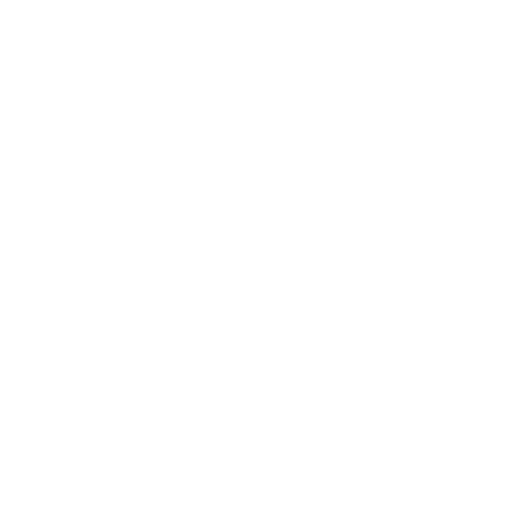
t = 0.00 s
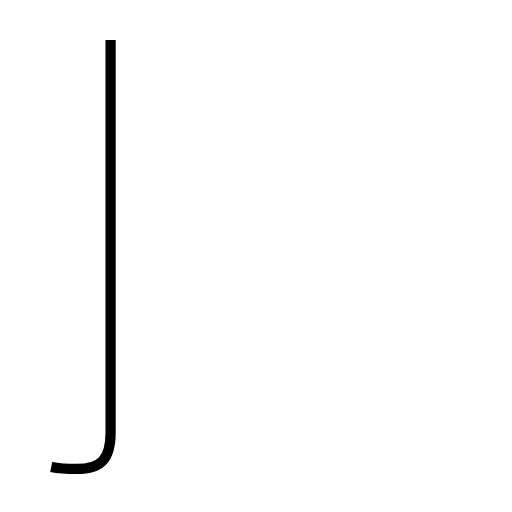
t = 1.40 s
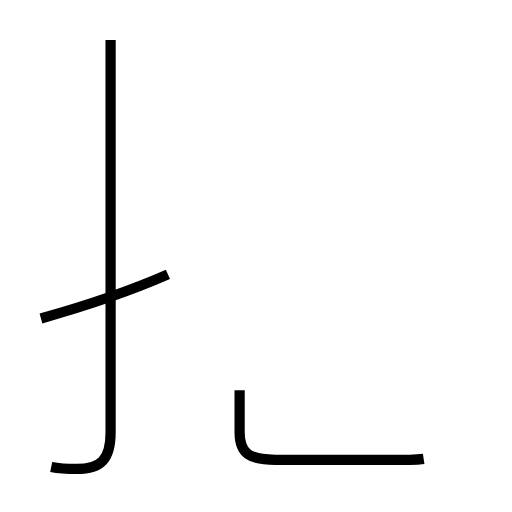
t = 2.50 s
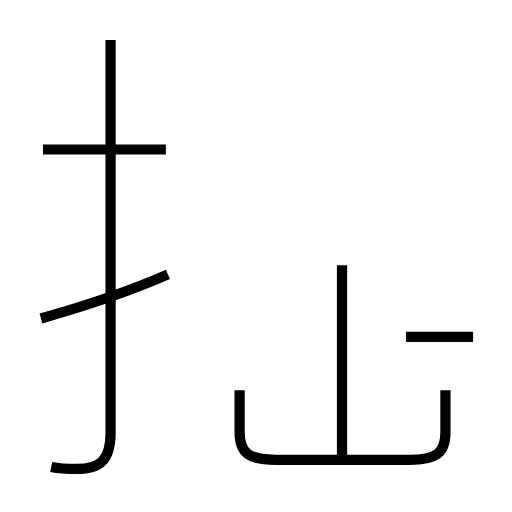
t = 3.86 s
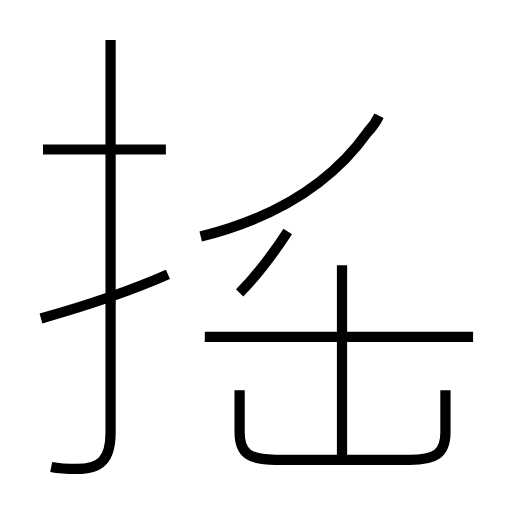
t = 5.33 s
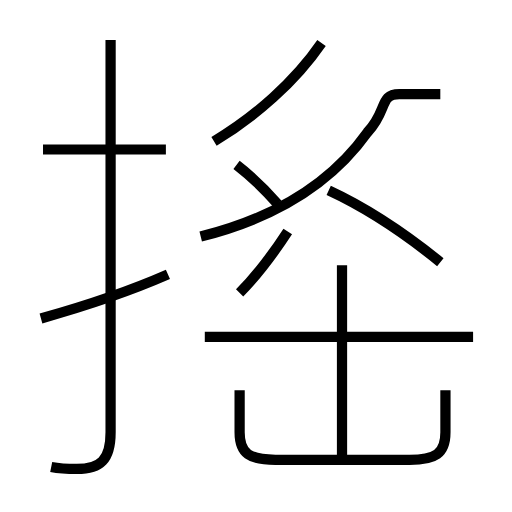
t = 6.53 s

The animated SVG that drew these frames (rendered in a browser with its animation timeline set to each time). Animation: 11 SMIL elements (animate=11); one cycle of 6.53 s.

<?xml version='1.0' encoding='utf-8'?>
<svg viewBox="0.0 -6.0 50.0 50.0" version="1.1" xmlns="http://www.w3.org/2000/svg"><rect x="-1000" y="-1000" width="2000" height="2000" stroke="white" fill="white" /><g style="fill:none;stroke:#000000;stroke-width:1"><path d="M 5.0 1.6 C 6.0 1.8 6.8 1.8 7.5 1.8 C 9.8 1.8 10.8 0.9 10.8 -1.8 L 10.8 -40.1 " transform="translate(0.0 38.0)" stroke-dasharray="46.5110785341418" stroke-dashoffset="46.5110785341418"><animate attributeName="stroke-dashoffset" from="46.5110785341418" to="0" dur="1.395332356024254s" begin="0s" fill="freeze" /></path><path d="M 4.0 -12.9 C 8.3 -14.1 13.2 -15.8 16.4 -17.2 " transform="translate(0.0 38.0)" stroke-dasharray="13.133441897892757" stroke-dashoffset="13.133441897892757"><animate attributeName="stroke-dashoffset" from="13.133441897892757" to="0" dur="0.3940032569367827s" begin="1.395332356024254s" fill="freeze" /></path><path d="M 23.4 -5.9 L 23.4 -1.8 C 23.4 0.3 24.4 0.9 26.9 0.9 L 40.0 0.9 C 42.5 0.9 43.5 0.3 43.5 -1.8 L 43.5 -5.9 " transform="translate(0.0 38.0)" stroke-dasharray="31.634259647002967" stroke-dashoffset="31.634259647002967"><animate attributeName="stroke-dashoffset" from="31.634259647002967" to="0" dur="0.9490277894100889s" begin="1.7893356129610367s" fill="freeze" /></path><path d="M 16.2 -29.4 L 4.2 -29.4 " transform="translate(0.0 38.0)" stroke-dasharray="12.0" stroke-dashoffset="12.0"><animate attributeName="stroke-dashoffset" from="12.0" to="0" dur="0.36s" begin="2.7383634023711254s" fill="freeze" /></path><path d="M 33.4 0.8 L 33.4 -18.1 " transform="translate(0.0 38.0)" stroke-dasharray="18.900000000000002" stroke-dashoffset="18.900000000000002"><animate attributeName="stroke-dashoffset" from="18.900000000000002" to="0" dur="0.5670000000000001s" begin="3.0983634023711253s" fill="freeze" /></path><path d="M 46.2 -11.1 L 20.0 -11.1 " transform="translate(0.0 38.0)" stroke-dasharray="26.200000000000003" stroke-dashoffset="26.200000000000003"><animate attributeName="stroke-dashoffset" from="26.200000000000003" to="0" dur="0.786s" begin="3.6653634023711255s" fill="freeze" /></path><path d="M 23.4 -15.4 C 25.1 -17.1 26.6 -19.1 28.1 -21.4 " transform="translate(0.0 38.0)" stroke-dasharray="7.635493292731603" stroke-dashoffset="7.635493292731603"><animate attributeName="stroke-dashoffset" from="7.635493292731603" to="0" dur="0.22906479878194808s" begin="4.4513634023711255s" fill="freeze" /></path><path d="M 19.6 -20.9 C 26.4 -22.6 32.2 -25.9 35.9 -31.1 C 37.9 -33.2 37.0 -34.8 39.0 -34.8 L 43.0 -34.8 " transform="translate(0.0 38.0)" stroke-dasharray="28.768576799063815" stroke-dashoffset="28.768576799063815"><animate attributeName="stroke-dashoffset" from="28.768576799063815" to="0" dur="0.8630573039719144s" begin="4.680428201153074s" fill="freeze" /></path><path d="M 27.1 -24.1 C 25.6 -25.8 24.4 -26.9 23.1 -27.9 " transform="translate(0.0 38.0)" stroke-dasharray="5.526411602966995" stroke-dashoffset="5.526411602966995"><animate attributeName="stroke-dashoffset" from="5.526411602966995" to="0" dur="0.16579234808900983s" begin="5.5434855051249885s" fill="freeze" /></path><path d="M 20.9 -30.2 C 24.9 -32.6 28.8 -36.0 31.4 -39.8 " transform="translate(0.0 38.0)" stroke-dasharray="14.331712127491281" stroke-dashoffset="14.331712127491281"><animate attributeName="stroke-dashoffset" from="14.331712127491281" to="0" dur="0.4299513638247384s" begin="5.709277853213998s" fill="freeze" /></path><path d="M 43.0 -18.4 C 39.9 -20.9 36.0 -23.6 32.1 -25.4" transform="translate(0.0 38.0)" stroke-dasharray="12.985242897691334" stroke-dashoffset="12.985242897691334"><animate attributeName="stroke-dashoffset" from="12.985242897691334" to="0" dur="0.38955728693074s" begin="6.139229217038737s" fill="freeze" /></path></g></svg>
